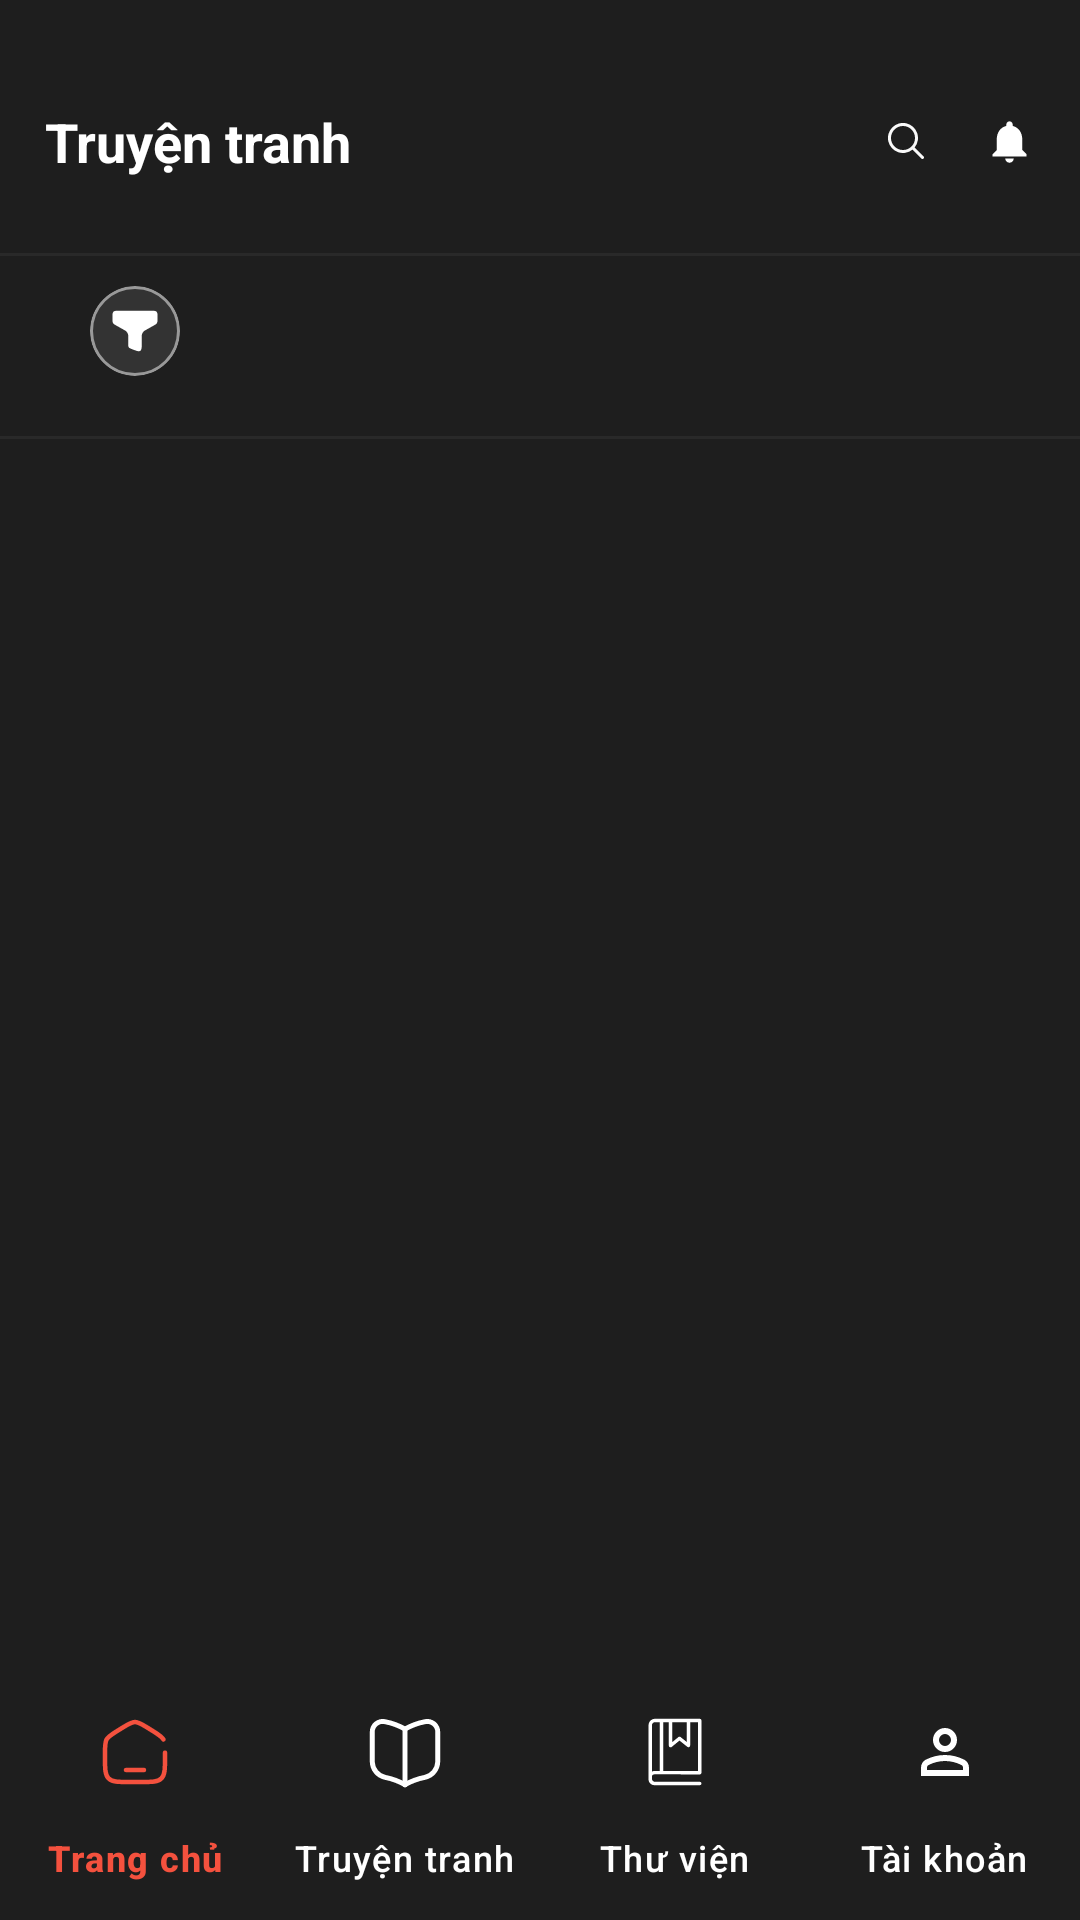

Android layout source for this screen:
<!-- AndroidManifest.xml: application theme Theme.App_Truyen -->
<!-- res/layout/activity_comic.xml -->
<?xml version="1.0" encoding="utf-8"?>
<androidx.constraintlayout.widget.ConstraintLayout xmlns:android="http://schemas.android.com/apk/res/android"
    xmlns:app="http://schemas.android.com/apk/res-auto"
    xmlns:tools="http://schemas.android.com/tools"
    android:layout_width="match_parent"
    android:layout_height="match_parent"
    android:background="@color/gray_background"
    tools:ignore="HardcodedText">
    <androidx.core.widget.NestedScrollView
        android:id="@+id/nestedScrollView"
        android:layout_width="match_parent"
        android:layout_height="0dp"
        android:fillViewport="true"
        app:layout_constraintTop_toTopOf="parent"
        app:layout_constraintBottom_toTopOf="@+id/nav"
        app:layout_constraintStart_toStartOf="parent"
        app:layout_constraintEnd_toEndOf="parent">
        <LinearLayout
            android:layout_width="match_parent"
            android:layout_height="wrap_content"
            android:orientation="vertical"
            android:background="@color/gray_background">
            <LinearLayout
                android:layout_marginTop="20dp"
                android:layout_width="match_parent"
                android:layout_height="wrap_content"
                android:orientation="horizontal"
                android:padding="5dp"
                tools:ignore="ContentDescription">
                <TextView
                    android:layout_margin="10dp"
                    android:id="@+id/tvUser"
                    android:layout_width="0dp"
                    android:layout_height="wrap_content"
                    android:layout_weight="1"
                    android:text="Truyện tranh"
                    android:textStyle="bold"
                    android:textColor="@color/white"
                    android:textSize="18sp"/>
                <ImageView
                    android:id="@+id/imgSearch"
                    android:layout_width="wrap_content"
                    android:layout_height="wrap_content"
                    android:layout_gravity="center"
                    android:src="@drawable/ic_search"
                    android:padding="10dp" />
                <ImageView
                    android:id="@+id/imgNotice"
                    android:layout_width="wrap_content"
                    android:layout_height="wrap_content"
                    android:layout_gravity="center"
                    android:src="@drawable/ic_notification_white"
                    android:padding="10dp" />
            </LinearLayout>
            <View
                android:layout_width="match_parent"
                android:layout_height="1dp"
                android:background="#0DFFFFFF"
                android:layout_marginTop="10dp" />
            <LinearLayout
                android:layout_width="match_parent"
                android:layout_height="wrap_content"
                android:orientation="horizontal"
                android:padding="10dp">
                <com.google.android.material.card.MaterialCardView
                    android:id="@+id/cardFilter"
                    android:layout_width="30dp"
                    android:layout_height="30dp"
                    app:cardCornerRadius="15dp"
                    app:cardBackgroundColor="@color/gray_text_transparent"
                    app:strokeColor="@color/white_transparent"
                    app:strokeWidth="1dp"
                    android:clickable="true"
                    android:focusable="true"
                    android:layout_marginStart="20dp"
                    android:layout_marginEnd="30dp"
                    android:layout_gravity="center_vertical">
                    <ImageView
                        android:layout_width="18dp"
                        android:layout_height="18dp"
                        android:src="@drawable/ic_filter"
                        android:layout_gravity="center"
                        tools:ignore="ContentDescription" />
                </com.google.android.material.card.MaterialCardView>

                <androidx.recyclerview.widget.RecyclerView
                    android:id="@+id/rvCategories"
                    android:layout_width="match_parent"
                    android:layout_height="wrap_content"
                    android:orientation="horizontal"
                    android:paddingStart="10dp"
                    android:paddingEnd="10dp"/>
            </LinearLayout>
            <View
                android:layout_width="match_parent"
                android:layout_height="1dp"
                android:background="#0DFFFFFF"
                android:layout_marginTop="10dp" />
            <androidx.recyclerview.widget.RecyclerView
                android:layout_marginStart="10dp"
                android:id="@+id/rv_comic"
                android:layout_width="match_parent"
                android:layout_height="wrap_content"
                android:nestedScrollingEnabled="false"
                android:layout_marginTop="10dp"
                android:paddingBottom="60dp"/>
        </LinearLayout>
    </androidx.core.widget.NestedScrollView>

    <com.google.android.material.bottomnavigation.BottomNavigationView
        android:id="@+id/nav"
        android:layout_width="match_parent"
        android:layout_height="wrap_content"
        android:background="@color/gray_background"

        app:menu="@menu/bottom_nav_menu"
        app:labelVisibilityMode="labeled"

        app:itemIconTint="@color/custom_nav_item"
        app:itemTextColor="@color/custom_nav_item"

        app:itemRippleColor="@color/orange"

        app:layout_constraintBottom_toBottomOf="parent"
        app:layout_constraintStart_toStartOf="parent"
        app:layout_constraintEnd_toEndOf="parent"/>

</androidx.constraintlayout.widget.ConstraintLayout>
<!-- resources referenced by this layout -->
<resources>
  <color name="gray_background">#1E1E1E</color>
  <color name="gray_text_transparent">#333333</color>
  <color name="orange">#F4513E</color>
  <color name="white">#FFFFFFFF</color>
  <color name="white_transparent">#80FFFFFF</color>
  <!-- drawable ic_filter (drawable) -->
  <vector xmlns:android="http://schemas.android.com/apk/res/android" android:height="24dp" android:viewportHeight="24" android:viewportWidth="24" android:width="24dp">
        
      <path android:fillColor="#FFFFFF"
          android:pathData="M19,3H5C3.586,3 2.879,3 2.439,3.412C2,3.824 2,4.488 2,5.815V6.504C2,7.542 2,8.061 2.26,8.491C2.519,8.922 2.993,9.189 3.942,9.723L6.855,11.362C7.491,11.721 7.81,11.9 8.038,12.098C8.512,12.509 8.804,12.993 8.936,13.587C9,13.872 9,14.206 9,14.873L9,17.542C9,18.452 9,18.907 9.252,19.261C9.504,19.616 9.951,19.791 10.846,20.141C12.725,20.875 13.664,21.242 14.332,20.824C15,20.407 15,19.452 15,17.542V14.873C15,14.206 15,13.872 15.064,13.587C15.196,12.993 15.488,12.509 15.962,12.098C16.19,11.9 16.508,11.721 17.145,11.362L20.058,9.723C21.007,9.189 21.481,8.922 21.74,8.491C22,8.061 22,7.542 22,6.504V5.815C22,4.488 22,3.824 21.561,3.412C21.121,3 20.414,3 19,3Z"/>
      
  </vector>
  <!-- drawable ic_notification_white (drawable) -->
  <vector xmlns:android="http://schemas.android.com/apk/res/android"
      android:height="17dp" android:tint="#FFFFFF" android:viewportHeight="24" android:viewportWidth="24"
      android:width="17dp">
        
      <path android:fillColor="@android:color/white" android:pathData="M12,22c1.1,0 2,-0.9 2,-2h-4c0,1.1 0.89,2 2,2zM18,16v-5c0,-3.07 -1.64,-5.64 -4.5,-6.32L13.5,4c0,-0.83 -0.67,-1.5 -1.5,-1.5s-1.5,0.67 -1.5,1.5v0.68C7.63,5.36 6,7.92 6,11v5l-2,2v1h16v-1l-2,-2z"/>
      
  </vector>
  <!-- drawable ic_search (drawable) -->
  <vector xmlns:android="http://schemas.android.com/apk/res/android"
      android:width="12dp"
      android:height="12dp"
      android:viewportWidth="24"
      android:viewportHeight="24">
    <path
        android:fillColor="#FAFFFFFF"
        android:pathData="M23.707,22.293l-5.969,-5.969a10.016,10.016 0,1 0,-1.414 1.414l5.969,5.969a1,1 0,0 0,1.414 -1.414ZM10,18a8,8 0,1 1,8 -8A8.009,8.009 0,0 1,10 18Z"/>
  </vector>
  <style name="Theme.App_Truyen" parent="Base.Theme.App_Truyen" />
  <style name="Base.Theme.App_Truyen" parent="Theme.Material3.DayNight.NoActionBar">
          
          
      </style>
</resources>
